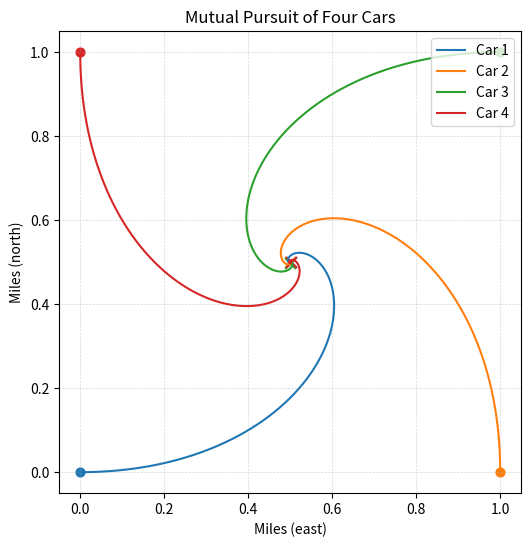

The matplotlib source for this figure:
# -*- coding: utf-8 -*-
"""Mutual pursuit simulation for four cars.

This module simulates four cars starting at the corners of a square and each pursuing
the next car in a clockwise order. The traces converge to the center, forming
logarithmic spirals. Run this module as a script to visualize the pursuit curves.
"""

from __future__ import annotations

import argparse
from dataclasses import dataclass
from typing import Tuple

import matplotlib.pyplot as plt
import numpy as np


@dataclass
class PursuitResult:
    traces: np.ndarray  # shape: (steps, 4, 2)
    elapsed_hours: float


def simulate_pursuit(
    side_length_miles: float = 1.0,
    speed_mph: float = 60.0,
    time_step_seconds: float = 0.1,
    max_seconds: float = 600.0,
    tolerance_miles: float = 1e-5,
) -> PursuitResult:
    """Simulate four cars in mutual pursuit around a square.

    Args:
        side_length_miles: Length of a side of the initial square.
        speed_mph: Constant speed of each car.
        time_step_seconds: Integration step size in seconds.
        max_seconds: Hard cutoff on simulation time to avoid infinite loops.
        tolerance_miles: Stop once all cars are this close (or closer) to one another.

    Returns:
        PursuitResult containing a record of all positions and elapsed time in hours.
    """
    if side_length_miles <= 0:
        raise ValueError("side_length_miles must be positive")
    if speed_mph <= 0:
        raise ValueError("speed_mph must be positive")
    if time_step_seconds <= 0:
        raise ValueError("time_step_seconds must be positive")

    # Clockwise corner ordering: (0, 0), (L, 0), (L, L), (0, L)
    positions = np.array(
        [
            [0.0, 0.0],
            [side_length_miles, 0.0],
            [side_length_miles, side_length_miles],
            [0.0, side_length_miles],
        ],
        dtype=float,
    )

    dt_hours = time_step_seconds / 3600.0
    max_steps = int(np.ceil(max_seconds / time_step_seconds))
    history = [positions.copy()]

    for _ in range(max_steps):
        targets = np.roll(positions, -1, axis=0)
        pursuit_vectors = targets - positions
        distances = np.linalg.norm(pursuit_vectors, axis=1, keepdims=True)
        directions = np.divide(
            pursuit_vectors,
            distances,
            out=np.zeros_like(pursuit_vectors),
            where=distances > 1e-12,
        )

        positions = positions + speed_mph * dt_hours * directions
        history.append(positions.copy())

        next_distances = np.linalg.norm(np.roll(positions, -1, axis=0) - positions, axis=1)
        if np.max(next_distances) < tolerance_miles:
            break

    traces = np.stack(history)
    elapsed_hours = (traces.shape[0] - 1) * dt_hours
    return PursuitResult(traces=traces, elapsed_hours=elapsed_hours)


def plot_traces(result: PursuitResult) -> Tuple[plt.Figure, plt.Axes]:
    """Plot the pursuit curves for the four cars."""
    traces = result.traces
    fig, ax = plt.subplots(figsize=(6, 6))

    for idx in range(4):
        car_trace = traces[:, idx, :]
        ax.plot(car_trace[:, 0], car_trace[:, 1], label=f"Car {idx + 1}")
        ax.scatter(car_trace[0, 0], car_trace[0, 1], marker="o", s=40, color=ax.lines[-1].get_color())
        ax.scatter(car_trace[-1, 0], car_trace[-1, 1], marker="x", s=60, color=ax.lines[-1].get_color())

    ax.set_aspect("equal", adjustable="box")
    ax.set_xlabel("Miles (east)")
    ax.set_ylabel("Miles (north)")
    ax.set_title("Mutual Pursuit of Four Cars")
    ax.legend(loc="upper right")
    ax.grid(True, linestyle="--", linewidth=0.5, alpha=0.5)

    return fig, ax


def main() -> None:
    parser = argparse.ArgumentParser(description="Simulate four cars in mutual pursuit around a square.")
    parser.add_argument("--side", type=float, default=1.0, help="Side length of the square in miles (default: 1.0)")
    parser.add_argument("--speed", type=float, default=60.0, help="Speed of each car in mph (default: 60.0)")
    parser.add_argument(  
        "--dt",
        type=float,
        default=0.1,
        help="Time step for the integrator in seconds (default: 0.1)",
    )
    parser.add_argument(
        "--max-seconds",
        type=float,
        default=600.0,
        help="Maximum simulated time in seconds (default: 600)",
    )
    parser.add_argument(
        "--tolerance",
        type=float,
        default=1e-5,
        help="Stop when cars are within this many miles of one another (default: 1e-5)",
    )

    args = parser.parse_args()
    result = simulate_pursuit(
        side_length_miles=args.side,
        speed_mph=args.speed,
        time_step_seconds=args.dt,
        max_seconds=args.max_seconds,
        tolerance_miles=args.tolerance,
    )

    minutes = result.elapsed_hours * 60
    print(f"Simulation finished after {minutes:.2f} minutes with {result.traces.shape[0]} steps.")
    plot_traces(result)
    plt.show()


if __name__ == "__main__":
    main()
